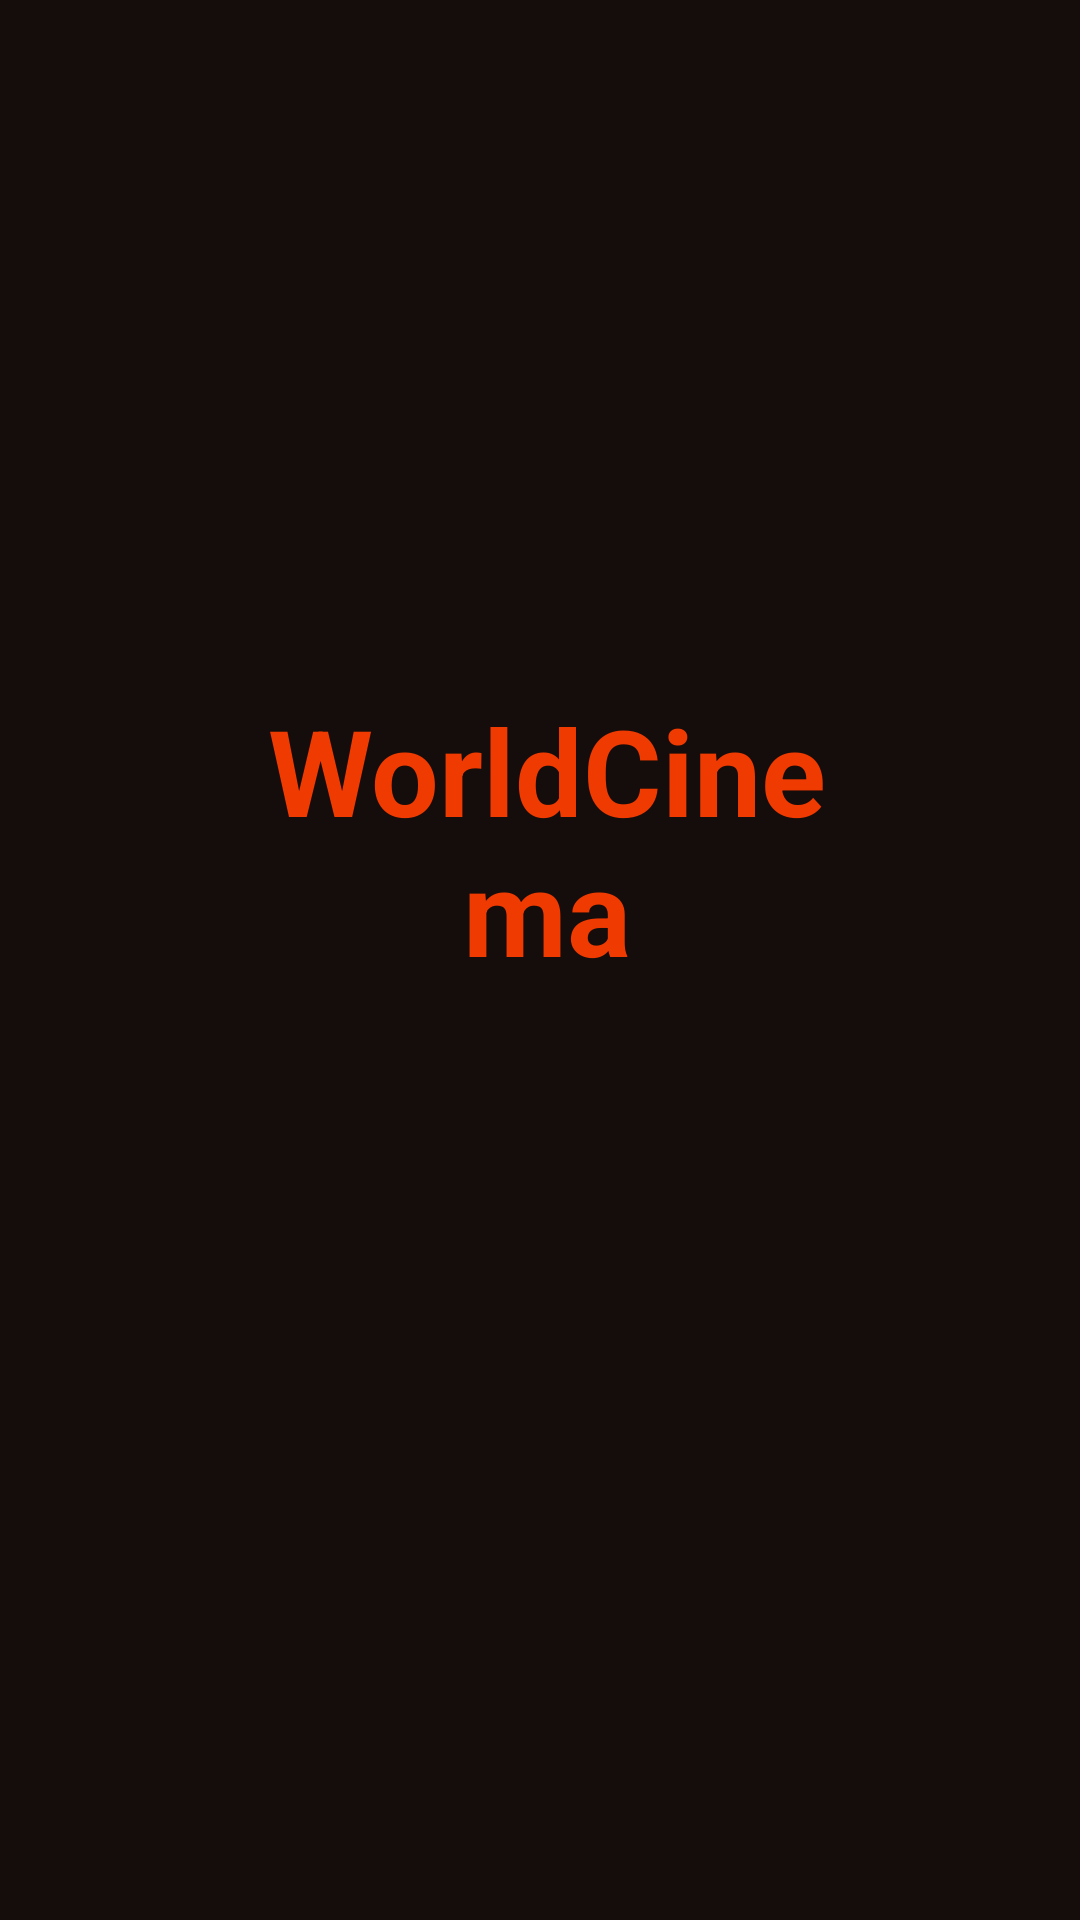

This screen was rendered from an Android layout file. Write that file and the resources it references.
<!-- AndroidManifest.xml: application theme Theme.WorldCinema -->
<!-- res/layout/activity_launch.xml -->
<?xml version="1.0" encoding="utf-8"?>
<RelativeLayout xmlns:android="http://schemas.android.com/apk/res/android"
    xmlns:app="http://schemas.android.com/apk/res-auto"
    xmlns:tools="http://schemas.android.com/tools"
    android:layout_width="match_parent"
    android:layout_height="match_parent"
    android:background="#150D0B"
    tools:context=".LaunchScreen.Launch">

    <ImageView
        android:id="@+id/imageView"
        android:layout_width="258dp"
        android:layout_height="110dp"
        android:layout_alignParentStart="true"
        android:layout_alignParentTop="true"
        android:layout_alignParentEnd="true"
        android:layout_marginStart="80dp"
        android:layout_marginTop="215dp"
        android:layout_marginEnd="72dp"
        app:srcCompat="@drawable/logo" />

    <TextView
        android:id="@+id/textTitle"
        android:layout_width="265dp"
        android:layout_height="wrap_content"
        android:layout_alignParentStart="true"
        android:layout_alignParentEnd="true"
        android:layout_alignParentBottom="true"
        android:layout_marginStart="75dp"
        android:layout_marginEnd="70dp"
        android:layout_marginBottom="310dp"
        android:gravity="center"
        android:text="WorldCinema"
        android:textColor="#EF3A01"
        android:textStyle="bold"
        android:textSize="40sp"/>
</RelativeLayout>
<!-- resources referenced by this layout -->
<resources>
  <style name="Theme.WorldCinema" parent="Theme.MaterialComponents.DayNight.DarkActionBar">
          
          <item name="colorPrimary">@color/purple_500</item>
          <item name="colorPrimaryVariant">@color/purple_700</item>
          <item name="colorOnPrimary">@color/white</item>
          
          <item name="colorSecondary">@color/teal_200</item>
          <item name="colorSecondaryVariant">@color/teal_700</item>
          <item name="colorOnSecondary">@color/black</item>
          
          <item name="android:statusBarColor" tools:targetApi="l">?attr/colorPrimaryVariant</item>
          
      </style>
  <color name="purple_500">#FF6200EE</color>
  <color name="purple_700">#FF3700B3</color>
  <color name="white">#FFFFFFFF</color>
  <color name="teal_200">#FF03DAC5</color>
  <color name="teal_700">#FF018786</color>
  <color name="black">#FF000000</color>
</resources>
